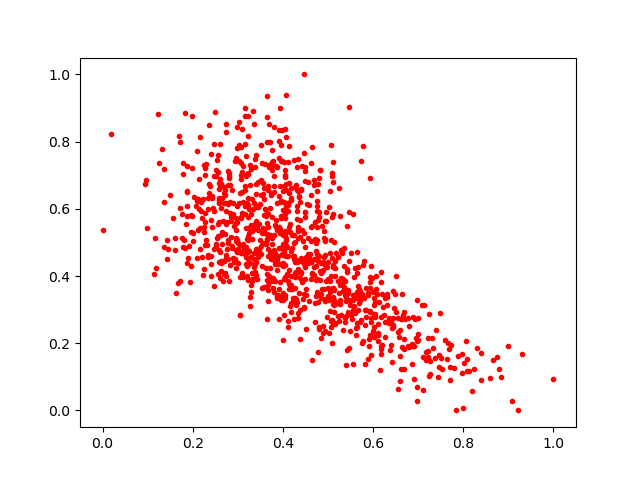

Source data for this figure (header and first rows):
0.3062457, 0.73606724
0.3812, 0.6507
0.3414, 0.4789
0.4116, 0.2648
0.4942, 0.332
0.5922, 0.2257
0.5113, 0.3163
0.5802, 0.4459
0.3734, 0.4499
0.4226, 0.4586
0.2807, 0.6981
0.4027, 0.5954
0.2524, 0.6977
0.668, 0.1233
0.3776, 0.3639
0.2835, 0.4319
0.4752, 0.6069
0.4406, 0.6558
0.2329, 0.5999
0.6455, 0.3037
0.3897, 0.4368
0.7729, 0.1941
0.3651, 0.4056
0.2113, 0.5381
0.9086, 0.02662
0.6601, 0.2382
0.406, 0.607
0.7444, 0.09884
0.3749, 0.5118
0.4158, 0.31
0.2557, 0.7607
0.4473, 0.3092
0.4499, 0.6826
0.433, 0.5461
0.5239, 0.6631
0.1261, 0.7372
0.4318, 0.5696
0.4627, 0.5053
0.6409, 0.1454
0.424, 0.2731
0.5155, 0.257
0.6104, 0.2558
0.6389, 0.2646
0.7101, 0.06004
0.4921, 0.3612
0.8394, 0.09076
0.2934, 0.743
0.2579, 0.6269
0.679, 0.2503
0.3886, 0.3422
0.5026, 0.6053
0.1781, 0.7032
0.2391, 0.669
0.4901, 0.5344
0.2344, 0.4614
0.8649, 0.1515
0.5308, 0.4771
0.5494, 0.236
0.5927, 0.3827
0.336, 0.5404
0.6897, 0.09479
... 956 more rows
